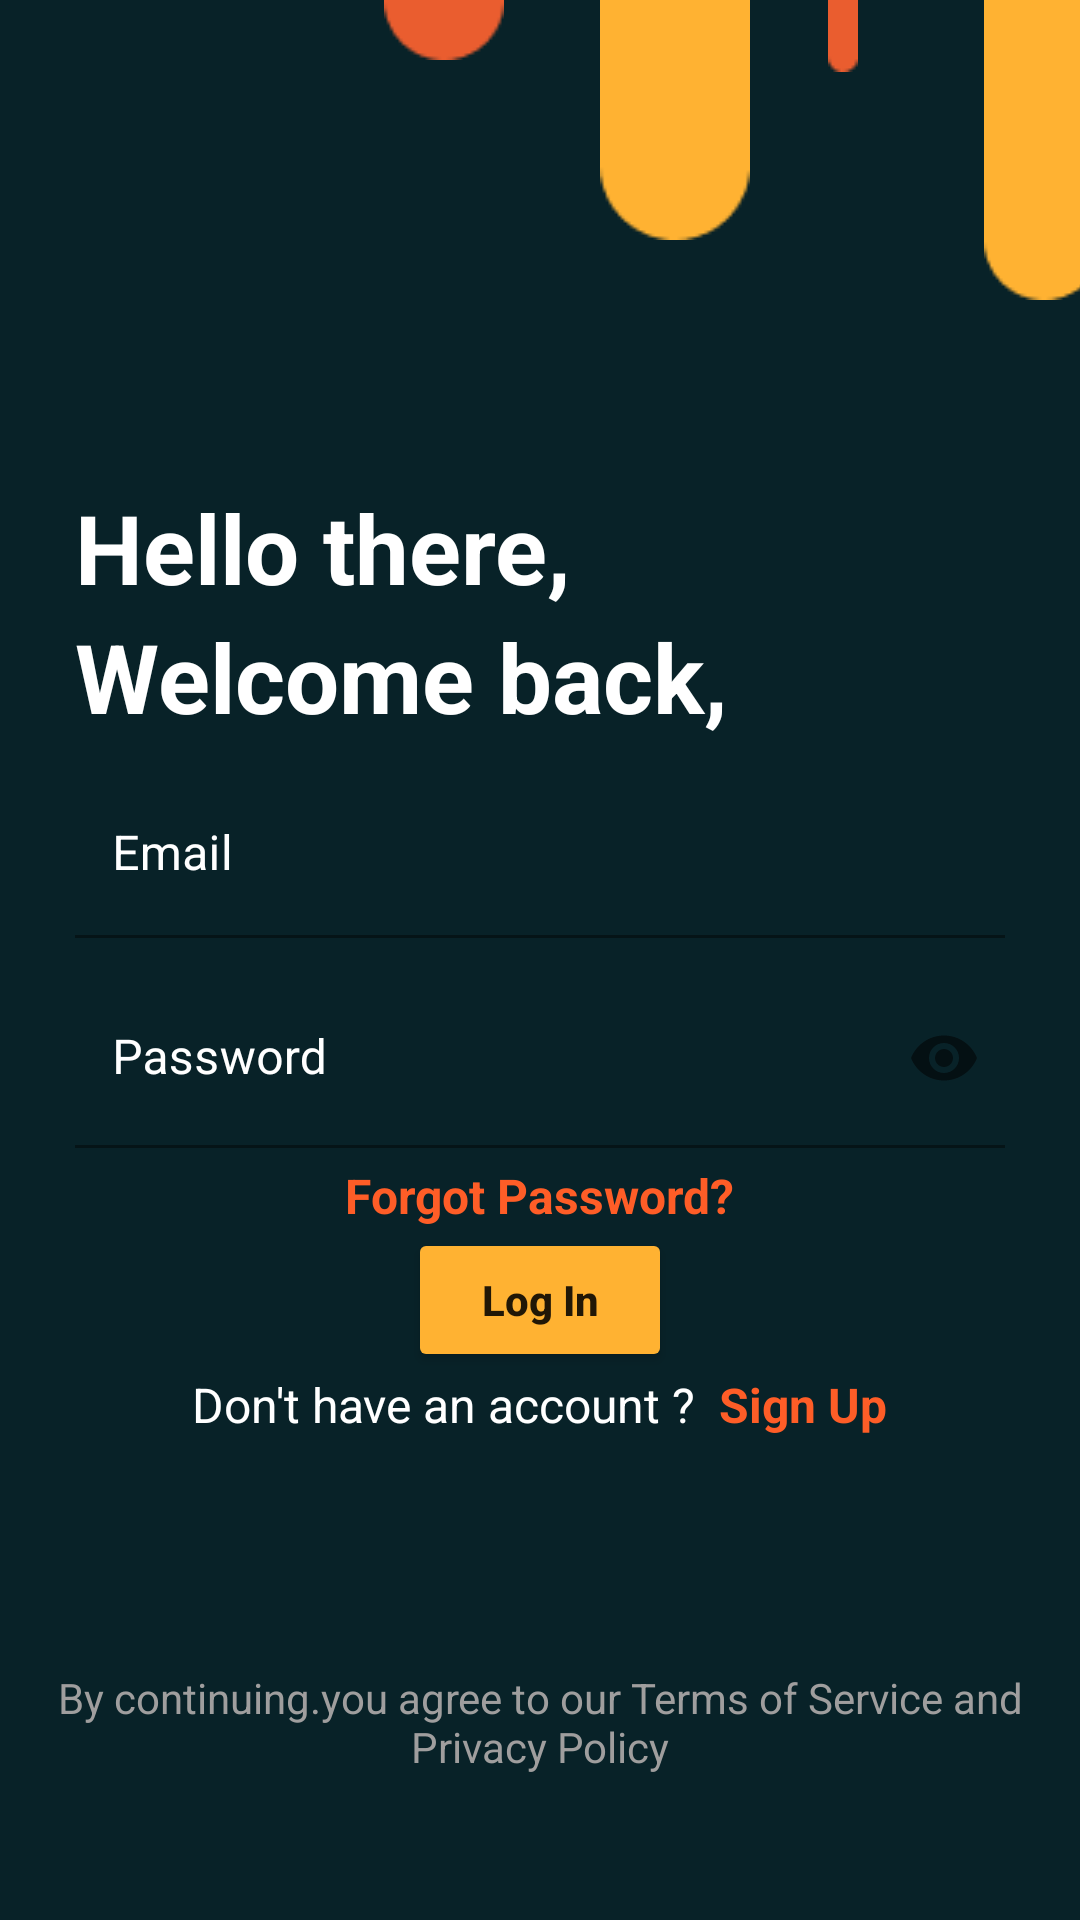

The Android layout XML behind this screen, and the referenced resources:
<!-- AndroidManifest.xml: application theme Theme.RidereDirverApplication -->
<!-- res/layout/activity_login.xml -->
<?xml version="1.0" encoding="utf-8"?>
<androidx.constraintlayout.widget.ConstraintLayout
    xmlns:android="http://schemas.android.com/apk/res/android"
    xmlns:app="http://schemas.android.com/apk/res-auto"
    xmlns:tools="http://schemas.android.com/tools"
    android:layout_width="match_parent"
    android:layout_height="match_parent"
    android:background="#082228"
    tools:context=".Authentication.LoginActivity">

    <ImageView
        android:id="@+id/i1"
        android:layout_width="wrap_content"
        android:layout_height="wrap_content"
        android:layout_marginStart="128dp"
        android:layout_marginBottom="620dp"
        android:src="@drawable/a5"
        app:layout_constraintBottom_toBottomOf="parent"
        app:layout_constraintStart_toStartOf="parent" />

    <ImageView
        android:id="@+id/i2"
        android:layout_width="wrap_content"
        android:layout_height="wrap_content"
        android:layout_marginStart="276dp"
        android:layout_marginBottom="616dp"
        android:src="@drawable/a2"
        app:layout_constraintBottom_toBottomOf="parent"
        app:layout_constraintStart_toStartOf="parent" />

    <ImageView
        android:id="@+id/i3"
        android:layout_width="wrap_content"
        android:layout_height="wrap_content"
        android:layout_marginStart="92dp"
        android:layout_marginBottom="652dp"
        android:src="@drawable/a4"
        app:layout_constraintBottom_toBottomOf="parent"
        app:layout_constraintStart_toStartOf="parent" />

    <ImageView
        android:id="@+id/i4"
        android:layout_width="wrap_content"
        android:layout_height="wrap_content"
        android:layout_marginStart="200dp"
        android:layout_marginBottom="560dp"
        android:src="@drawable/a3"
        app:layout_constraintBottom_toBottomOf="parent"
        app:layout_constraintStart_toStartOf="parent" />

    <ImageView
        android:id="@+id/i5"
        android:layout_width="wrap_content"
        android:layout_height="wrap_content"
        android:layout_marginStart="328dp"
        android:layout_marginBottom="540dp"
        android:src="@drawable/a1"
        app:layout_constraintBottom_toBottomOf="parent"
        app:layout_constraintStart_toStartOf="parent" />



    <LinearLayout
        android:id="@+id/linearLayout"
        android:layout_width="match_parent"
        android:layout_height="match_parent"
        android:orientation="vertical">


        <RelativeLayout
            android:layout_width="match_parent"
            android:layout_height="match_parent">


            <LinearLayout
                android:layout_width="match_parent"
                android:layout_height="match_parent"
                android:layout_alignParentEnd="true"
                android:layout_alignParentBottom="true"
                android:layout_marginEnd="0dp"
                android:gravity="center"
                android:layout_marginBottom="0dp"
                android:orientation="vertical"
                android:padding="25dp">

                <TextView
                    android:layout_width="wrap_content"
                    android:layout_height="wrap_content"
                    android:text="Hello there,"
                    android:textStyle="bold"
                    android:layout_gravity="start"
                    android:textColor="@color/white"
                    android:textSize="32dp" />


                <TextView
                    android:layout_width="wrap_content"
                    android:layout_height="wrap_content"
                    android:text="Welcome back,"
                    android:textStyle="bold"
                    android:layout_gravity="start"

                    android:textColor="@color/white"
                    android:textSize="32dp" />




                <com.google.android.material.textfield.TextInputLayout
                    android:layout_width="match_parent"
                    android:layout_height="wrap_content"
                    android:layout_marginLeft="-4dp"
                    android:layout_marginTop="10dp"
                    android:layout_marginRight="-4dp"
                    android:textColorHint="@color/white"
                    app:hintTextColor="@color/quantum_black_100">

                    <com.google.android.material.textfield.TextInputEditText
                        android:id="@+id/emailField"
                        android:layout_width="match_parent"
                        android:layout_height="wrap_content"
                        android:hint="Email"
                        android:maxLength="50"
                        android:textColor="@color/white"
                        android:background="#082228" />

                </com.google.android.material.textfield.TextInputLayout>



                <com.google.android.material.textfield.TextInputLayout
                    android:layout_width="match_parent"
                    android:layout_height="60dp"
                    android:layout_marginLeft="-4dp"
                    android:layout_marginTop="10dp"
                    android:layout_marginRight="-4dp"
                    android:textColorHint="@color/white"
                    app:passwordToggleEnabled="true">

                    <com.google.android.material.textfield.TextInputEditText
                        android:id="@+id/passwordField"
                        android:layout_width="match_parent"
                        android:layout_height="match_parent"
                        android:hint="Password"
                        android:inputType="textPassword"
                        android:maxLength="50"
                        android:maxLines="1"
                        android:textColor="@color/white"
                        android:background="#082228" />

                </com.google.android.material.textfield.TextInputLayout>



                <TextView
                    android:id="@+id/forgotPasswordText"
                    android:layout_width="wrap_content"
                    android:layout_height="wrap_content"
                    android:layout_marginTop="5dp"
                    android:clickable="true"
                    android:text="Forgot Password?"
                    android:textAppearance="@style/Base.TextAppearance.AppCompat.Subhead"
                    android:textColor="#fe5d27"
                    android:textStyle="bold" />



                <Button
                    android:id="@+id/loginBtn"
                    android:layout_width="wrap_content"
                    android:layout_height="wrap_content"
                    android:layout_gravity="center"
                    android:backgroundTint="#FFB232"
                    android:text="Log In"
                    android:textAllCaps="false"
                    android:textColor="@color/quantum_black_100"
                    android:textStyle="bold" />


                <LinearLayout
                    android:layout_width="match_parent"
                    android:layout_height="wrap_content"
                    android:layout_marginTop="@dimen/spacing_medium"
                    android:gravity="center"
                    android:orientation="horizontal">

                    <TextView
                        android:layout_width="wrap_content"
                        android:layout_height="wrap_content"
                        android:text="Don't have an account ? "
                        android:textAppearance="@style/Base.TextAppearance.AppCompat.Subhead"
                        android:textColor="@color/white" />

                    <TextView
                        android:id="@+id/registerSwitchText"
                        android:layout_width="wrap_content"
                        android:layout_height="wrap_content"
                        android:clickable="true"
                        android:text=" Sign Up"
                        android:textAppearance="@style/Base.TextAppearance.AppCompat.Subhead"
                        android:textColor="#fe5d27"
                        android:textStyle="bold" />

                </LinearLayout>

            </LinearLayout>

        </RelativeLayout>
    </LinearLayout>

    <TextView
        android:layout_width="wrap_content"
        android:layout_height="wrap_content"
        android:text="By continuing.you agree to our Terms of Service and Privacy Policy"
        android:textAlignment="center"
        android:textColor="#9F9E9E"
        android:textSize="14dp"
        app:layout_constraintBottom_toBottomOf="@+id/linearLayout"
        app:layout_constraintEnd_toEndOf="parent"
        app:layout_constraintStart_toStartOf="parent"
        app:layout_constraintTop_toTopOf="@+id/linearLayout"
        app:layout_constraintVertical_bias="0.92"
        tools:ignore="MissingConstraints" />


</androidx.constraintlayout.widget.ConstraintLayout>
<!-- resources referenced by this layout -->
<resources>
  <color name="white">#ffffff</color>
  <!-- drawable a1: png bitmap (drawable, 641 bytes) -->
  <!-- drawable a2: png bitmap (drawable, 227 bytes) -->
  <!-- drawable a3: png bitmap (drawable, 706 bytes) -->
  <!-- drawable a4: png bitmap (drawable, 213 bytes) -->
  <!-- drawable a5: png bitmap (drawable, 599 bytes) -->
  <style name="Theme.RidereDirverApplication" parent="Theme.MaterialComponents.DayNight.DarkActionBar">
          
          <item name="colorPrimary">@color/purple_500</item>
          <item name="colorPrimaryVariant">@color/purple_700</item>
          <item name="colorOnPrimary">@color/white</item>
          
          <item name="colorSecondary">@color/teal_200</item>
          <item name="colorSecondaryVariant">@color/teal_700</item>
          <item name="colorOnSecondary">@color/black</item>
          
          <item name="android:statusBarColor">?attr/colorPrimaryVariant</item>
          
      </style>
  <color name="purple_500">#9C27B0</color>
  <color name="purple_700">#7B1FA2</color>
  <color name="teal_200">#80CBC4</color>
  <color name="teal_700">#00796B</color>
  <color name="black">#000</color>
</resources>
